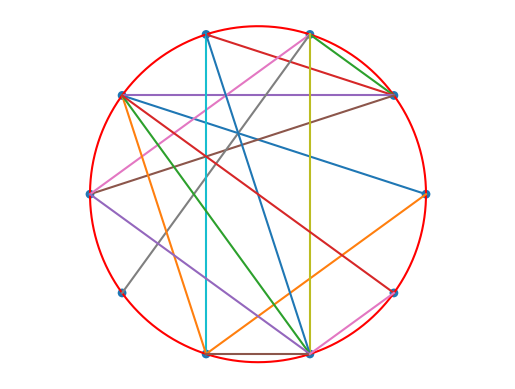

The matplotlib source for this figure:
"""
Exercise 1.1.31: `Random connections.`
Write a program that takes as command-line arguments an integer N
and a double value p (between 0 and 1), plots N equally spaced dots of size .05
on the circumference of a circle, and then, with probability p for each pair of points,
draws a gray line connecting them.
"""

import matplotlib.pyplot as plt
import numpy as np

def draw(N, P, show_flag=True):
    """
    Draw
    """

    # Plot the circle
    circle_theta = np.arange(0, 2 * np.pi, 2 * np.pi / 1000)
    circle_x = np.cos(circle_theta)
    circle_y = np.sin(circle_theta)

    plt.plot(circle_x, circle_y, color='r')

    # Plot the dots
    dot_theta = np.arange(0, 2 * np.pi, 2 * np.pi / N)
    dot_x = np.cos(dot_theta)
    dot_y = np.sin(dot_theta)
    plt.scatter(dot_x, dot_y, edgecolor="none", s=40)

    # Plot the line
    for i in range(N):
        for j in range(i + 1, N):
            if np.random.random() < P:
                line_x = [dot_x[i], dot_x[j]]
                line_y = [dot_y[i], dot_y[j]]
                plt.plot(line_x, line_y)
    # plt.tick_params(axis='both', which='major', labelsize=14)
    plt.axis('equal')
    plt.axis('off')
    if show_flag:
        print(show_flag)
        plt.show()


if __name__ == "__main__":
    import sys
    if len(sys.argv) < 2:
        num, prob = 10, 0.3
    else:
        num, prob = int(sys.argv[1]), float(sys.argv[2])

    draw(num, prob)
